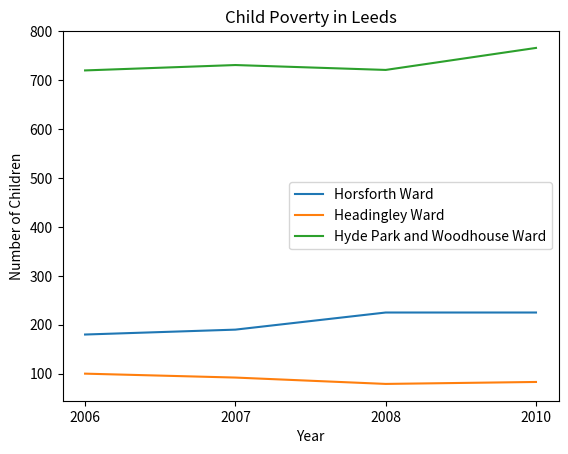

The matplotlib source for this figure:
import matplotlib.pyplot as plt

# Data values
years = ["2006", "2007", "2008", "2010"]
horsforthValues = [180, 190, 225, 225]
headinglyValues = [100, 92, 79, 83]
hydeValues = [720, 731, 721, 766]

# Plotting
plt.plot(years, horsforthValues, label="Horsforth Ward")
plt.plot(years, headinglyValues, label="Headingley Ward")
plt.plot(years, hydeValues, label="Hyde Park and Woodhouse Ward")

# Plotting settings
plt.title("Child Poverty in Leeds")
plt.ylabel("Number of Children")
plt.xlabel("Year")
plt.legend()

# Saving
plt.savefig("childPoverty.png", bbox_inches="tight", dpi=300)